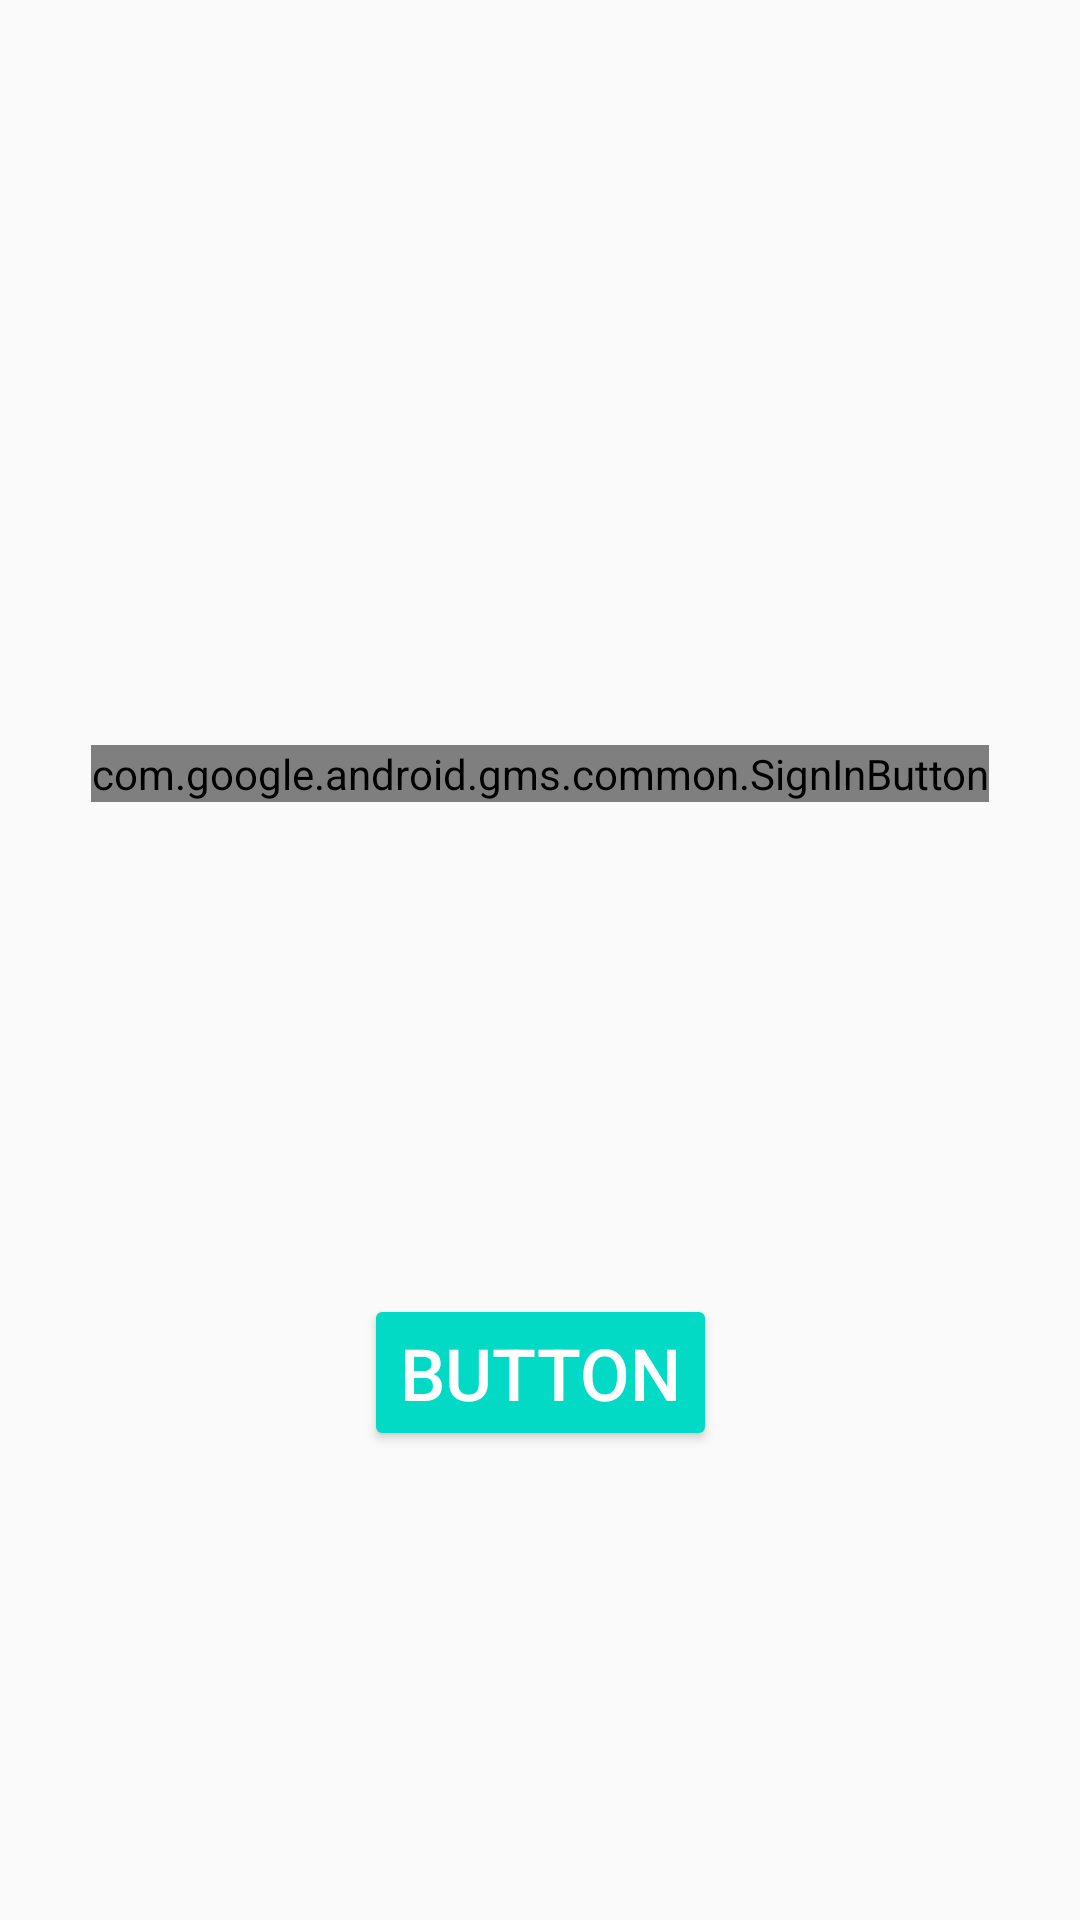

Reconstruct the res/layout file that produces this screen, plus the resources it refers to.
<!-- AndroidManifest.xml: application theme AppTheme -->
<!-- res/layout/activity_auth_screen.xml -->
<?xml version="1.0" encoding="utf-8"?>
<android.support.constraint.ConstraintLayout xmlns:android="http://schemas.android.com/apk/res/android"
    xmlns:app="http://schemas.android.com/apk/res-auto"
    xmlns:tools="http://schemas.android.com/tools"
    android:layout_width="match_parent"
    android:layout_height="match_parent"
    tools:context="com.agnt45.countdown.AuthScreen">

    <com.google.android.gms.common.SignInButton
        android:id="@+id/GSignIn"
        android:layout_width="wrap_content"
        android:layout_height="wrap_content"
        android:layout_marginStart="8dp"
        android:layout_marginLeft="8dp"
        android:layout_marginTop="100dp"
        android:layout_marginEnd="8dp"
        android:layout_marginRight="8dp"
        android:layout_marginBottom="8dp"
        app:layout_constraintBottom_toTopOf="@+id/otp"
        app:layout_constraintEnd_toEndOf="parent"
        app:layout_constraintHorizontal_bias="0.501"
        app:layout_constraintStart_toStartOf="parent"
        app:layout_constraintTop_toTopOf="parent">

    </com.google.android.gms.common.SignInButton>

    <Button
        android:id="@+id/otp"
        style="@android:style/Widget.Material.Button.Colored"
        android:layout_width="wrap_content"
        android:layout_height="wrap_content"
        android:layout_marginStart="8dp"
        android:layout_marginLeft="8dp"
        android:layout_marginTop="8dp"
        android:layout_marginEnd="8dp"
        android:layout_marginRight="8dp"
        android:layout_marginBottom="8dp"
        android:text="Button"
        android:textSize="24sp"
        app:layout_constraintBottom_toBottomOf="parent"
        app:layout_constraintEnd_toEndOf="parent"
        app:layout_constraintStart_toStartOf="parent"
        app:layout_constraintTop_toBottomOf="@+id/GSignIn"
        app:layout_constraintVertical_bias="0.0"
        tools:text="OTP LOGIN" />

</android.support.constraint.ConstraintLayout>
<!-- resources referenced by this layout -->
<resources>
  <style name="AppTheme" parent="Theme.AppCompat.Light.NoActionBar">
          
          <item name="colorPrimary">@color/colorPrimary</item>
          <item name="colorPrimaryDark">@color/colorPrimaryDark</item>
          <item name="colorAccent">@color/colorAccent</item>
      </style>
  <!-- not gathered from this repository: default colours our renderer supplied (Android Studio template values) -->
  <color name="colorPrimary">#FF6200EE</color>
  <color name="colorPrimaryDark">#FF3700B3</color>
  <color name="colorAccent">#FF03DAC5</color>
</resources>
